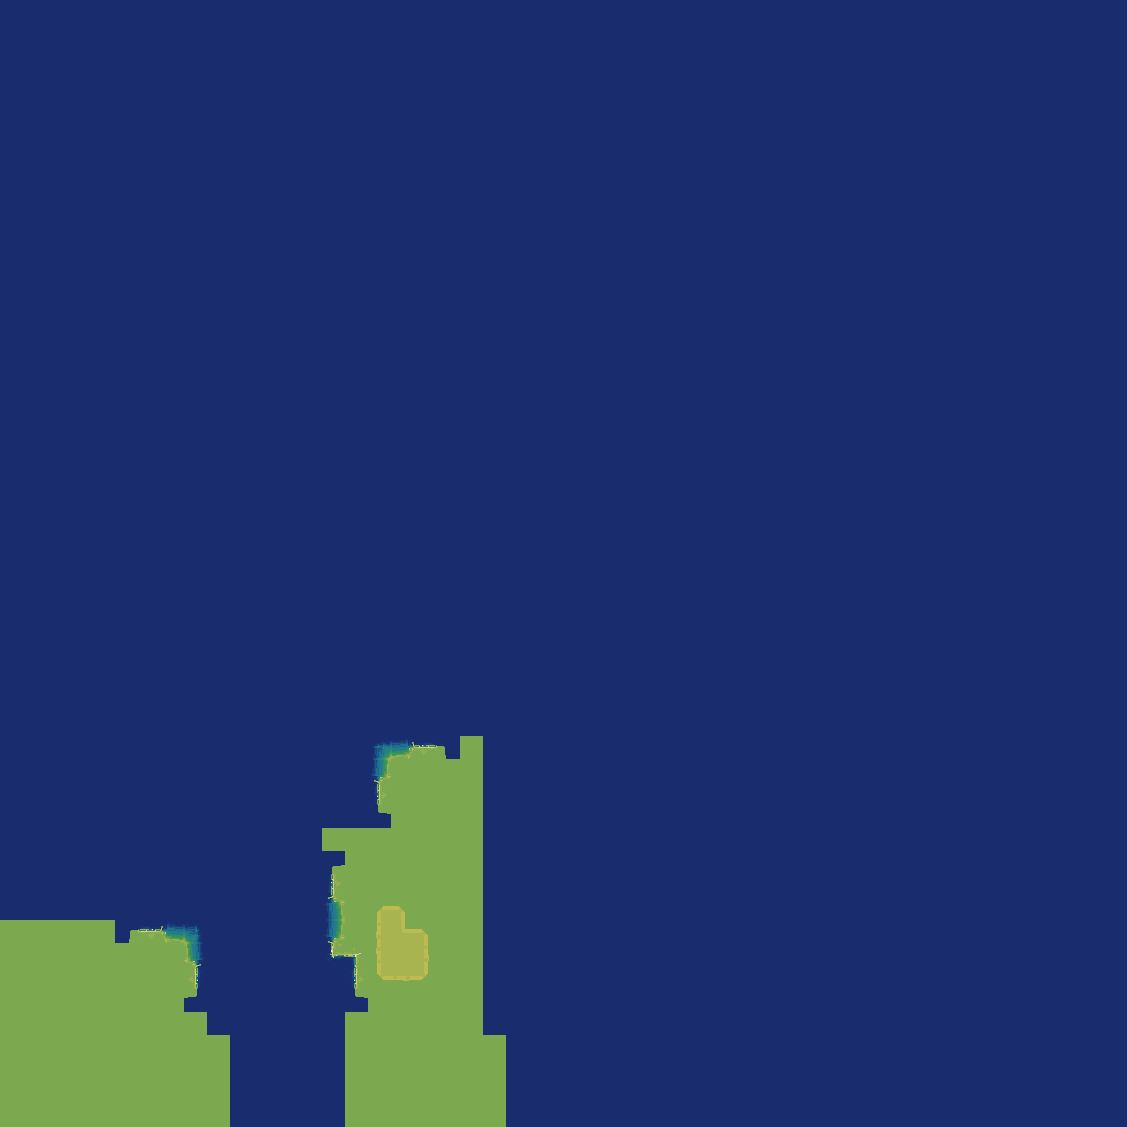

The data file committed next to this chart (first rows):
source	layout_generated (walk_layer.build_heigh…
grid	sim_453015476.tsv
width	1127
height	1127
format	i16 LE, row-major, levels of 7.8125 worl…
min	0
max	26
